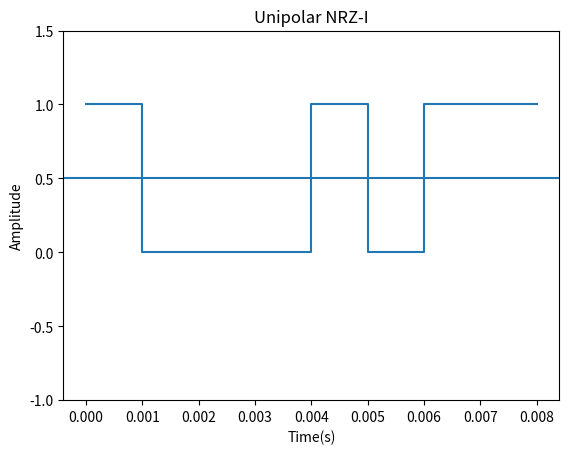

This chart was generated by the following Python code:
import matplotlib.pyplot as plt

sampling_rate = 1000
sample_time = 1/sampling_rate
time = []
voltage = []
bits = [0, 1, 0, 0, 1, 1, 1, 00]

for i in range(len(bits)):
    time += [i*sample_time, (i+1)*sample_time]

prev_volt = 1
for bit in bits:
    if bit == 0:
        voltage += [prev_volt, prev_volt]
    else:
        voltage += [1, 1] if prev_volt == 0 else [0, 0]
        prev_volt = 1 if prev_volt == 0 else 0


plt.plot(time, voltage)
plt.xlabel('Time(s)')
plt.ylabel('Amplitude')
plt.title('Unipolar NRZ-I')
plt.ylim(-1, 1.5)
plt.axhline(0.5)
plt.show()
